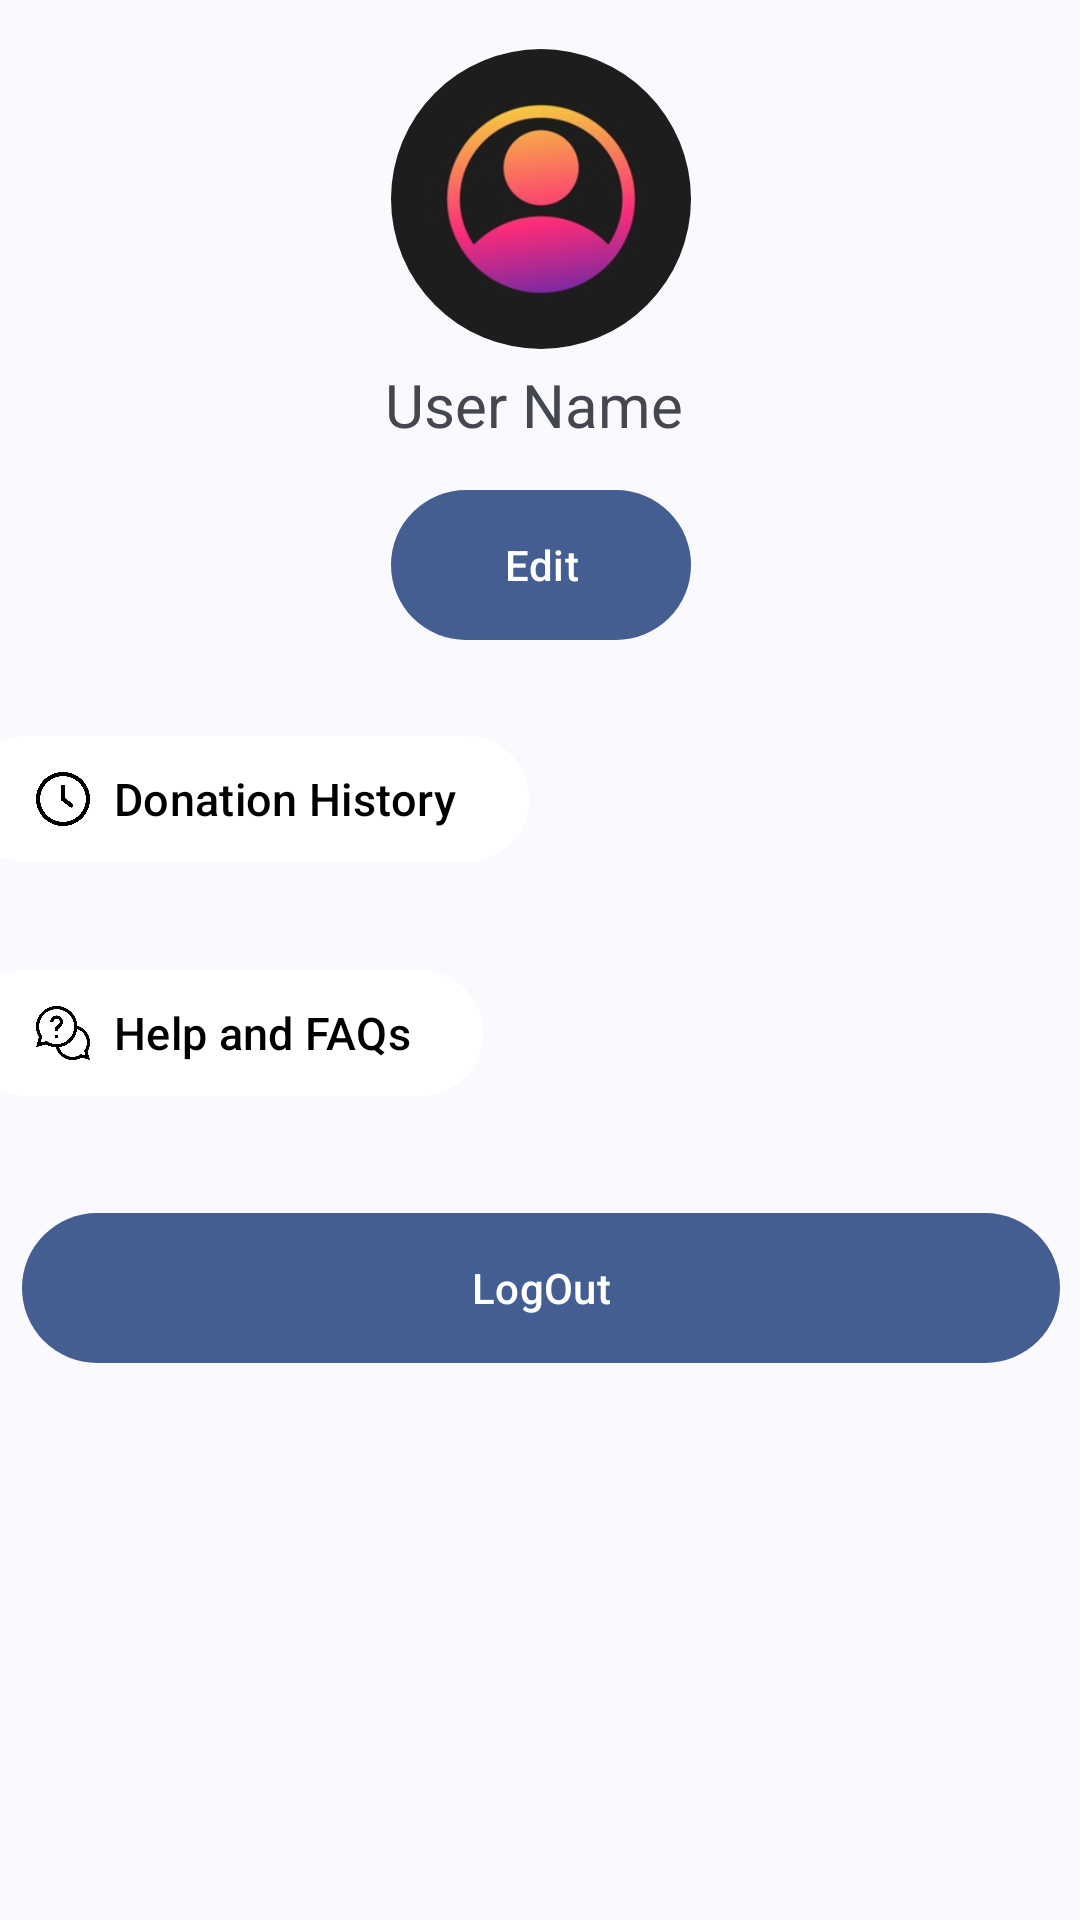

The Android layout XML behind this screen, and the referenced resources:
<!-- AndroidManifest.xml: application theme Theme.Feedem -->
<!-- res/layout/fragment_profile.xml -->
<?xml version="1.0" encoding="utf-8"?>
<androidx.constraintlayout.widget.ConstraintLayout xmlns:android="http://schemas.android.com/apk/res/android"
    xmlns:app="http://schemas.android.com/apk/res-auto"
    xmlns:tools="http://schemas.android.com/tools"
    android:layout_width="match_parent"
    android:layout_height="match_parent"
    tools:context=".ui.profile.ProfileFragment">

    <LinearLayout
        android:layout_width="405dp"
        android:layout_height="662dp"
        android:layout_marginBottom="70dp"
        android:orientation="vertical"
        app:layout_constraintBottom_toBottomOf="parent"
        app:layout_constraintEnd_toEndOf="parent"
        app:layout_constraintStart_toStartOf="parent"
        app:layout_constraintTop_toTopOf="parent">

        <com.google.android.material.textview.MaterialTextView
            android:id="@+id/textView5"
            android:layout_width="match_parent"
            android:layout_height="wrap_content"
            android:layout_marginTop="20dp"
            android:text="ProFile"
            android:textStyle="bold|italic"
            android:textSize="20dp"
            android:textColor="@color/black"
            android:gravity="center"/>

        <com.google.android.material.imageview.ShapeableImageView
            android:id="@+id/imageView"
            android:layout_width="100dp"
            android:layout_height="100dp"
            android:layout_gravity="center"
            app:shapeAppearanceOverlay="@style/Circular"
            android:backgroundTint="@color/black"
            app:srcCompat="@drawable/profile_pic1"
            android:layout_marginTop="15dp"
            />

        
        
        
        
        
        
        
        
        
        
        
        
        
        

        <TextView
            android:id="@+id/textView7"
            android:layout_width="match_parent"
            android:layout_height="wrap_content"
            android:layout_margin="5dp"
            android:layout_marginTop="5dp"
            android:gravity="center"
            android:text="User Name "
            android:textSize="20dp"/>

        <com.google.android.material.button.MaterialButton
            android:id="@+id/profileEditBtn"
            android:layout_width="100dp"
            android:layout_height="50dp"
            android:layout_gravity="center"
            android:layout_marginTop="10dp"
            android:background="@drawable/edit_profile_button"
            android:text="Edit"
            android:textColor="@color/white"
            app:iconTint="@null" />

        <com.google.android.material.button.MaterialButton
            android:id="@+id/DonationHistory"
            android:layout_width="wrap_content"
            android:layout_height="50dp"
            android:layout_marginTop="28dp"
            android:layout_marginLeft="10dp"
            android:text="Donation History"
            android:textColor="@color/black"
            android:textSize="15dp"
            android:backgroundTint="@color/white"
            app:icon="@drawable/clock"
            app:iconTint="@null"
            />

        <com.google.android.material.button.MaterialButton
            android:id="@+id/helpBtn"
            android:layout_width="wrap_content"
            android:layout_height="50dp"
            android:layout_marginTop="28dp"
            android:layout_marginLeft="10dp"
            android:text="Help and FAQs"
            android:textColor="@color/black"
            android:textSize="15dp"
            android:backgroundTint="@color/white"
            app:icon="@drawable/help"
            app:iconTint="@null"
            />

        <com.google.android.material.button.MaterialButton
            android:id="@+id/logOutProfileBtn"
            android:layout_width="346dp"
            android:layout_height="50dp"
            android:layout_gravity="center_horizontal"
            android:layout_marginTop="35dp"
            android:background="@drawable/edit_profile_button"
            android:text="LogOut"
            android:textColor="@color/white"
            app:iconTint="@null" />


    </LinearLayout>
</androidx.constraintlayout.widget.ConstraintLayout>
<!-- resources referenced by this layout -->
<resources>
  <!-- drawable clock: jpg bitmap (drawable, 24236 bytes) -->
  <!-- drawable edit_profile_button (drawable) -->
  <shape xmlns:android="http://schemas.android.com/apk/res/android"
      android:padding="10dp"
      android:shape="rectangle">
  
      <corners
          android:bottomLeftRadius="80dp"
          android:bottomRightRadius="80dp"
          android:topLeftRadius="80dp"
          android:topRightRadius="80dp" />
  
  </shape>
  <!-- drawable help: jpg bitmap (drawable, 29003 bytes) -->
  <!-- drawable profile_pic1: jpg bitmap (drawable, 8697 bytes) -->
  <style name="Circular">
          <item name="cornerFamily">rounded</item>
          <item name="cornerSize">50%</item>
      </style>
  <style name="Theme.Feedem" parent="Base.Theme.Feedem">
          
          <item name="android:navigationBarColor">@android:color/transparent</item>
          <item name="android:statusBarColor">@android:color/transparent</item>
          <item name="android:windowLightStatusBar">?attr/isLightTheme</item>
      </style>
  <style name="Base.Theme.Feedem" parent="Theme.Material3.DynamicColors.DayNight" />
  <!-- not gathered from this repository: default colours our renderer supplied (Android Studio template values) -->
  <color name="black">#FF000000</color>
  <color name="white">#FFFFFFFF</color>
</resources>
